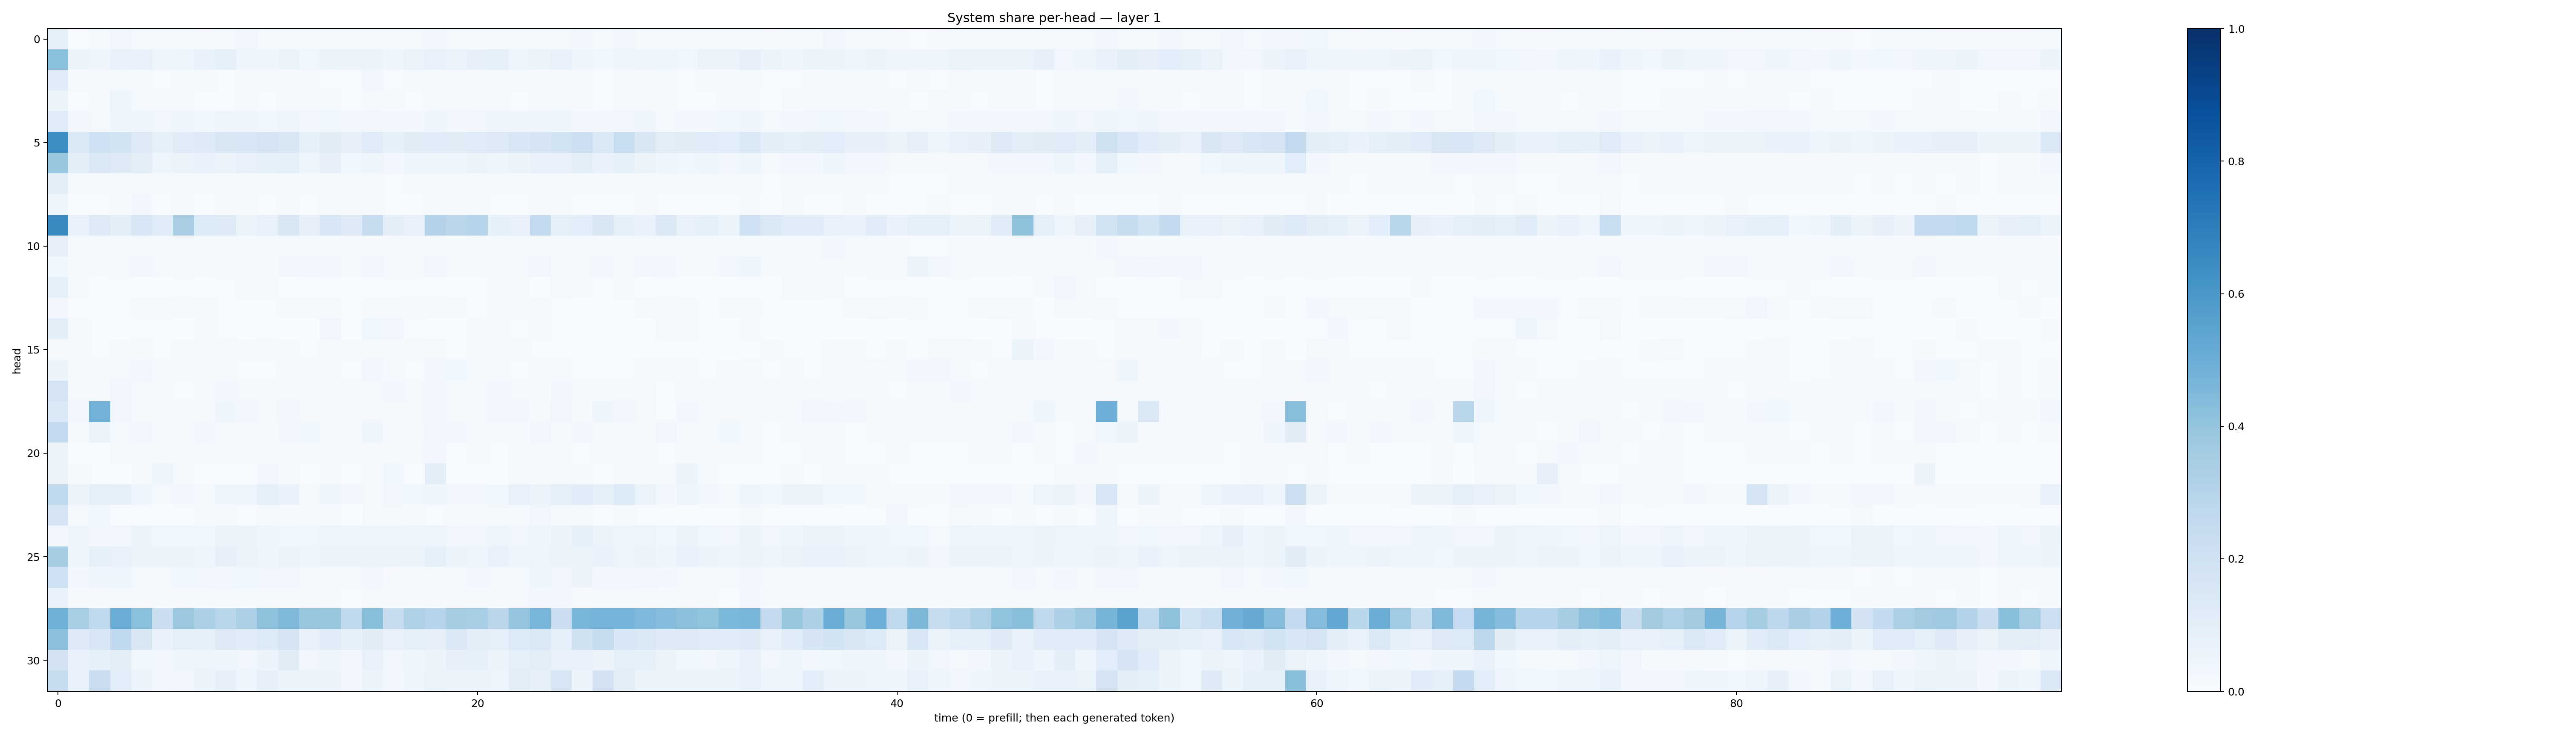

The file beside this chart, header and first rows:
0.08277181, 0.007328006, 0.017290814, 0.03384297, 0.020013377, 0.012314105, 0.014083526, 0.0114063, 0.017590748, 0.03224586, 0.020130001, 0.017235043, 0.013670972, 0.015774207, 0.01591904, 0.016793588, 0.01265179, 0.016423477, 0.029626755, 0.012473265, 0.013665869, 0.016176062, 0.01620191, 0.016011123
0.4186, 0.05881, 0.04494, 0.06945, 0.07127, 0.04598, 0.04816, 0.06703, 0.09234, 0.04585, 0.0433, 0.06239, 0.03753, 0.05282, 0.05596, 0.06169, 0.04237, 0.06258, 0.07244, 0.06575, 0.07905, 0.0929, 0.04765, 0.0621
0.1138, 0.009088, 0.01062, 0.01212, 0.01504, 0.00765, 0.01473, 0.01044, 0.00736, 0.01171, 0.01143, 0.01036, 0.007845, 0.00667, 0.00537, 0.02457, 0.007078, 0.01316, 0.01374, 0.009666, 0.01028, 0.009307, 0.01345, 0.01133
0.06086, 0.006327, 0.01076, 0.05007, 0.01831, 0.01234, 0.01058, 0.007667, 0.006875, 0.008801, 0.006906, 0.009857, 0.009782, 0.01438, 0.006463, 0.008463, 0.00941, 0.006376, 0.01499, 0.01854, 0.007863, 0.009754, 0.007509, 0.0116
0.1186, 0.02631, 0.02131, 0.04477, 0.04498, 0.03415, 0.04277, 0.03733, 0.0486, 0.04133, 0.03626, 0.04929, 0.03371, 0.03644, 0.03367, 0.03437, 0.03009, 0.03099, 0.04351, 0.03017, 0.03365, 0.04854, 0.04053, 0.03959
0.6333, 0.1424, 0.2005, 0.186, 0.132, 0.08231, 0.1179, 0.1223, 0.1512, 0.1529, 0.1722, 0.1501, 0.08586, 0.1131, 0.07909, 0.121, 0.08412, 0.1098, 0.1167, 0.1118, 0.1178, 0.1263, 0.1554, 0.1686
0.392, 0.1009, 0.1445, 0.1247, 0.1042, 0.04748, 0.06003, 0.0683, 0.05281, 0.07463, 0.08285, 0.08921, 0.04758, 0.07924, 0.03815, 0.0472, 0.02669, 0.04577, 0.0417, 0.04376, 0.05257, 0.04602, 0.05772, 0.06797
0.09708, 0.01193, 0.01288, 0.0145, 0.01595, 0.01005, 0.01233, 0.01268, 0.01502, 0.01229, 0.01345, 0.01366, 0.01194, 0.01181, 0.009302, 0.01189, 0.007578, 0.01158, 0.01499, 0.009298, 0.01513, 0.01312, 0.01487, 0.02067
0.04586, 0.004936, 0.005005, 0.01069, 0.02633, 0.006385, 0.007924, 0.007315, 0.008397, 0.01038, 0.007684, 0.01016, 0.007778, 0.00956, 0.01119, 0.008139, 0.007623, 0.004586, 0.008368, 0.009654, 0.01407, 0.007778, 0.004367, 0.01061
0.6526, 0.07136, 0.1308, 0.09869, 0.1617, 0.1177, 0.3361, 0.1329, 0.1299, 0.06314, 0.07639, 0.1491, 0.08052, 0.1593, 0.1275, 0.2417, 0.0978, 0.07403, 0.3075, 0.283, 0.2982, 0.08556, 0.07547, 0.2577
0.07842, 0.02239, 0.0176, 0.02238, 0.01948, 0.01267, 0.01673, 0.021, 0.01728, 0.01551, 0.01496, 0.01844, 0.01606, 0.01471, 0.008916, 0.01745, 0.01089, 0.008979, 0.02137, 0.01037, 0.01119, 0.01914, 0.01372, 0.01798
0.03521, 0.008479, 0.01333, 0.02141, 0.02909, 0.01614, 0.01637, 0.01585, 0.02237, 0.01727, 0.01314, 0.02867, 0.03313, 0.02404, 0.01744, 0.03288, 0.02206, 0.01804, 0.03222, 0.01836, 0.01849, 0.02113, 0.02002, 0.02389
0.08725, 0.01741, 0.002361, 0.004208, 0.001966, 0.002912, 0.004963, 0.0008563, 0.0063, 0.01307, 0.008698, 0.003661, 0.001661, 0.005039, 0.002774, 0.001513, 0.004761, 0.005654, 0.005565, 0.00158, 0.0009023, 0.01356, 0.01154, 0.002614
0.03395, 0.007387, 0.003443, 0.006938, 0.01219, 0.009728, 0.01165, 0.01554, 0.006074, 0.006314, 0.005463, 0.0124, 0.008813, 0.02005, 0.003123, 0.01231, 0.01589, 0.008215, 0.01033, 0.01034, 0.005704, 0.008178, 0.008785, 0.01145
0.09515, 0.008049, 0.005415, 0.003016, 0.005478, 0.003961, 0.002678, 0.01031, 0.006174, 0.002449, 0.004125, 0.003604, 0.002374, 0.03355, 0.003173, 0.03673, 0.03254, 0.004107, 0.003773, 0.00249, 0.01526, 0.008998, 0.004489, 0.01521
0.02182, 0.01782, 0.007743, 0.01141, 0.01104, 0.007338, 0.01289, 0.01743, 0.01552, 0.009874, 0.008008, 0.01239, 0.005011, 0.007925, 0.01191, 0.02072, 0.01458, 0.007984, 0.01592, 0.007408, 0.008756, 0.01254, 0.008613, 0.005477
0.0536, 0.008957, 0.01056, 0.01896, 0.02443, 0.01403, 0.009902, 0.0141, 0.01198, 0.006368, 0.005978, 0.01036, 0.01532, 0.02052, 0.005765, 0.02966, 0.0147, 0.0048, 0.02645, 0.0379, 0.02205, 0.008584, 0.007193, 0.01401
0.1736, 0.01683, 0.02183, 0.03277, 0.01718, 0.01085, 0.007367, 0.01375, 0.02866, 0.01627, 0.02008, 0.01823, 0.02024, 0.01683, 0.009152, 0.02235, 0.02788, 0.01669, 0.02596, 0.009666, 0.01807, 0.02846, 0.01986, 0.01052
0.1427, 0.02819, 0.48, 0.03158, 0.01058, 0.01361, 0.02051, 0.009827, 0.04495, 0.02476, 0.02306, 0.02676, 0.01322, 0.01079, 0.01051, 0.01596, 0.01482, 0.01748, 0.02646, 0.01044, 0.009361, 0.02439, 0.02414, 0.01492
0.2544, 0.01239, 0.05426, 0.02321, 0.02443, 0.009917, 0.01416, 0.03012, 0.01464, 0.008701, 0.009201, 0.02475, 0.03693, 0.02025, 0.009851, 0.05073, 0.008742, 0.01361, 0.03278, 0.03255, 0.01598, 0.00902, 0.01172, 0.02714
0.06491, 0.00461, 0.006632, 0.0162, 0.01483, 0.01344, 0.01461, 0.0083, 0.01045, 0.01294, 0.01502, 0.009527, 0.01015, 0.01037, 0.008441, 0.01021, 0.01053, 0.01618, 0.02396, 0.007682, 0.01106, 0.005572, 0.01621, 0.00998
0.05981, 0.008699, 0.00541, 0.003757, 0.01039, 0.04139, 0.01656, 0.006659, 0.004582, 0.004949, 0.02708, 0.01343, 0.002613, 0.008901, 0.001444, 0.009044, 0.03569, 0.003929, 0.09654, 0.002501, 0.004077, 0.003438, 0.008704, 0.008194
0.2632, 0.05796, 0.08948, 0.0906, 0.04311, 0.02222, 0.03213, 0.01866, 0.03923, 0.04212, 0.08867, 0.06915, 0.02203, 0.04319, 0.02775, 0.02291, 0.03403, 0.03814, 0.0405, 0.03035, 0.02978, 0.0388, 0.07784, 0.06309
0.1641, 0.01954, 0.03732, 0.007397, 0.007177, 0.003038, 0.006559, 0.0129, 0.008475, 0.007469, 0.01308, 0.01042, 0.01651, 0.01062, 0.001867, 0.01684, 0.02093, 0.01356, 0.007762, 0.0104, 0.01135, 0.02307, 0.02111, 0.03505
0.0318, 0.03983, 0.02989, 0.03491, 0.05431, 0.03853, 0.03526, 0.03655, 0.05891, 0.05388, 0.04074, 0.03541, 0.03778, 0.04858, 0.04001, 0.04251, 0.03977, 0.04106, 0.0505, 0.03404, 0.02695, 0.04671, 0.03473, 0.04282
0.348, 0.0434, 0.08469, 0.07318, 0.05812, 0.0599, 0.05537, 0.04825, 0.0796, 0.06291, 0.04284, 0.06013, 0.0465, 0.06472, 0.0619, 0.05919, 0.05266, 0.05646, 0.08266, 0.0533, 0.04727, 0.07684, 0.04342, 0.04709
0.2091, 0.02862, 0.04538, 0.04563, 0.02154, 0.01666, 0.03861, 0.03284, 0.02565, 0.03677, 0.03187, 0.03416, 0.01798, 0.01455, 0.01551, 0.02572, 0.01015, 0.01556, 0.02091, 0.02196, 0.02509, 0.01575, 0.02224, 0.04177
0.07796, 0.01362, 0.009545, 0.01199, 0.01121, 0.0131, 0.008136, 0.01967, 0.01849, 0.01217, 0.01437, 0.00825, 0.007917, 0.0179, 0.00556, 0.02016, 0.01807, 0.02109, 0.02118, 0.008042, 0.01485, 0.01922, 0.02281, 0.0284
0.4905, 0.3439, 0.2717, 0.5073, 0.4201, 0.2256, 0.3763, 0.3337, 0.2864, 0.3354, 0.408, 0.4456, 0.3889, 0.3876, 0.2626, 0.4248, 0.2396, 0.3214, 0.301, 0.3502, 0.3475, 0.283, 0.3959, 0.4682
0.4142, 0.1234, 0.1565, 0.2694, 0.1493, 0.0698, 0.0898, 0.08573, 0.132, 0.1145, 0.1349, 0.1766, 0.07191, 0.1208, 0.08564, 0.113, 0.07655, 0.09227, 0.08022, 0.148, 0.1012, 0.09137, 0.1339, 0.1483
0.181, 0.07387, 0.08466, 0.09691, 0.03698, 0.02638, 0.04141, 0.049, 0.04295, 0.03232, 0.06065, 0.1121, 0.034, 0.04477, 0.02672, 0.07152, 0.03268, 0.04654, 0.05775, 0.07903, 0.08382, 0.05754, 0.0936, 0.1034
0.2436, 0.06712, 0.2267, 0.108, 0.05474, 0.02608, 0.03365, 0.06194, 0.07963, 0.04006, 0.08139, 0.05367, 0.05254, 0.05696, 0.03387, 0.05861, 0.02985, 0.04497, 0.06372, 0.05639, 0.05827, 0.04774, 0.1017, 0.07872
